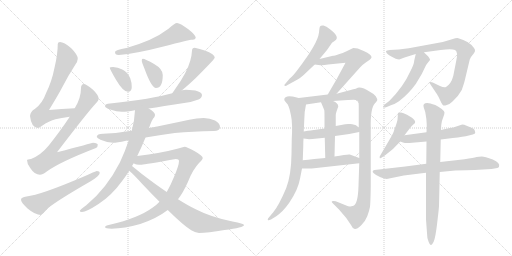
t = 0.00 s
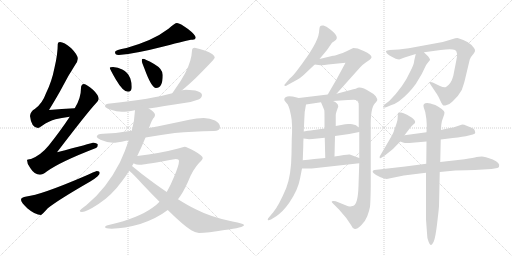
t = 3.87 s
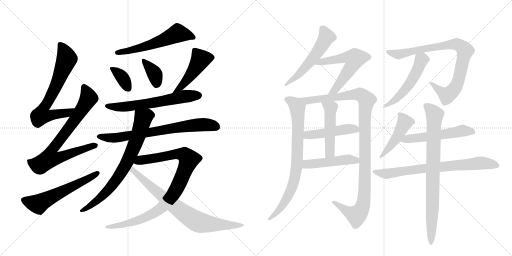
t = 7.74 s
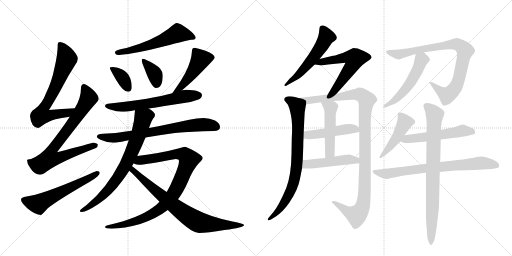
t = 11.61 s
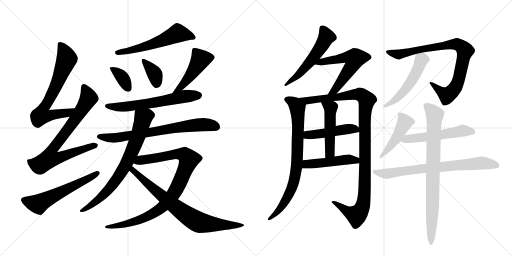
t = 15.48 s
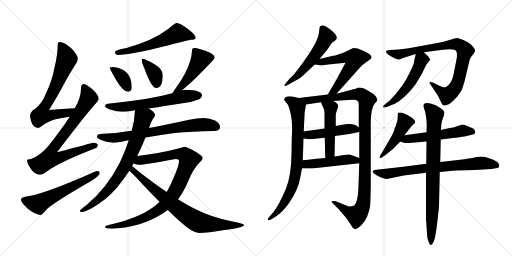
t = 19.35 s

The animated SVG that drew these frames (rendered in a browser with its animation timeline set to each time). Animation: 25 CSS @keyframes rules; one cycle of 19.35 s.

<svg version="1.1" viewBox="0 0 2048 1024" xmlns="http://www.w3.org/2000/svg">
  <g stroke="lightgray" stroke-dasharray="1,1" stroke-width="1" transform="scale(4, 4)">
    <line x1="0" y1="0" x2="256" y2="256"></line>
    <line x1="256" y1="0" x2="0" y2="256"></line>
    <line x1="128" y1="0" x2="128" y2="256"></line>
    <line x1="0" y1="128" x2="256" y2="128"></line>
    <line x1="256" y1="0" x2="512" y2="256"></line>
    <line x1="512" y1="0" x2="256" y2="256"></line>
    <line x1="384" y1="0" x2="384" y2="256"></line>
    <line x1="256" y1="128" x2="512" y2="128"></line>
  </g>
<g transform="scale(1, -1) translate(0, -850)">
   <style type="text/css">
    @keyframes keyframes0 {
      from {
       stroke: black;
       stroke-dashoffset: 697;
       stroke-width: 128;
       }
       69% {
       animation-timing-function: step-end;
       stroke: black;
       stroke-dashoffset: 0;
       stroke-width: 128;
       }
       to {
       stroke: black;
       stroke-width: 1024;
       }
       }
       #make-me-a-hanzi-animation-0 {
         animation: keyframes0 0.817220s both;
         animation-delay: 0.000000s;
         animation-timing-function: linear;
       }
    @keyframes keyframes1 {
      from {
       stroke: black;
       stroke-dashoffset: 779;
       stroke-width: 128;
       }
       72% {
       animation-timing-function: step-end;
       stroke: black;
       stroke-dashoffset: 0;
       stroke-width: 128;
       }
       to {
       stroke: black;
       stroke-width: 1024;
       }
       }
       #make-me-a-hanzi-animation-1 {
         animation: keyframes1 0.883952s both;
         animation-delay: 0.817220s;
         animation-timing-function: linear;
       }
    @keyframes keyframes2 {
      from {
       stroke: black;
       stroke-dashoffset: 585;
       stroke-width: 128;
       }
       66% {
       animation-timing-function: step-end;
       stroke: black;
       stroke-dashoffset: 0;
       stroke-width: 128;
       }
       to {
       stroke: black;
       stroke-width: 1024;
       }
       }
       #make-me-a-hanzi-animation-2 {
         animation: keyframes2 0.726074s both;
         animation-delay: 1.701172s;
         animation-timing-function: linear;
       }
    @keyframes keyframes3 {
      from {
       stroke: black;
       stroke-dashoffset: 577;
       stroke-width: 128;
       }
       65% {
       animation-timing-function: step-end;
       stroke: black;
       stroke-dashoffset: 0;
       stroke-width: 128;
       }
       to {
       stroke: black;
       stroke-width: 1024;
       }
       }
       #make-me-a-hanzi-animation-3 {
         animation: keyframes3 0.719564s both;
         animation-delay: 2.427246s;
         animation-timing-function: linear;
       }
    @keyframes keyframes4 {
      from {
       stroke: black;
       stroke-dashoffset: 362;
       stroke-width: 128;
       }
       54% {
       animation-timing-function: step-end;
       stroke: black;
       stroke-dashoffset: 0;
       stroke-width: 128;
       }
       to {
       stroke: black;
       stroke-width: 1024;
       }
       }
       #make-me-a-hanzi-animation-4 {
         animation: keyframes4 0.544596s both;
         animation-delay: 3.146810s;
         animation-timing-function: linear;
       }
    @keyframes keyframes5 {
      from {
       stroke: black;
       stroke-dashoffset: 368;
       stroke-width: 128;
       }
       55% {
       animation-timing-function: step-end;
       stroke: black;
       stroke-dashoffset: 0;
       stroke-width: 128;
       }
       to {
       stroke: black;
       stroke-width: 1024;
       }
       }
       #make-me-a-hanzi-animation-5 {
         animation: keyframes5 0.549479s both;
         animation-delay: 3.691406s;
         animation-timing-function: linear;
       }
    @keyframes keyframes6 {
      from {
       stroke: black;
       stroke-dashoffset: 477;
       stroke-width: 128;
       }
       61% {
       animation-timing-function: step-end;
       stroke: black;
       stroke-dashoffset: 0;
       stroke-width: 128;
       }
       to {
       stroke: black;
       stroke-width: 1024;
       }
       }
       #make-me-a-hanzi-animation-6 {
         animation: keyframes6 0.638184s both;
         animation-delay: 4.240885s;
         animation-timing-function: linear;
       }
    @keyframes keyframes7 {
      from {
       stroke: black;
       stroke-dashoffset: 628;
       stroke-width: 128;
       }
       67% {
       animation-timing-function: step-end;
       stroke: black;
       stroke-dashoffset: 0;
       stroke-width: 128;
       }
       to {
       stroke: black;
       stroke-width: 1024;
       }
       }
       #make-me-a-hanzi-animation-7 {
         animation: keyframes7 0.761068s both;
         animation-delay: 4.879069s;
         animation-timing-function: linear;
       }
    @keyframes keyframes8 {
      from {
       stroke: black;
       stroke-dashoffset: 729;
       stroke-width: 128;
       }
       70% {
       animation-timing-function: step-end;
       stroke: black;
       stroke-dashoffset: 0;
       stroke-width: 128;
       }
       to {
       stroke: black;
       stroke-width: 1024;
       }
       }
       #make-me-a-hanzi-animation-8 {
         animation: keyframes8 0.843262s both;
         animation-delay: 5.640137s;
         animation-timing-function: linear;
       }
    @keyframes keyframes9 {
      from {
       stroke: black;
       stroke-dashoffset: 754;
       stroke-width: 128;
       }
       71% {
       animation-timing-function: step-end;
       stroke: black;
       stroke-dashoffset: 0;
       stroke-width: 128;
       }
       to {
       stroke: black;
       stroke-width: 1024;
       }
       }
       #make-me-a-hanzi-animation-9 {
         animation: keyframes9 0.863607s both;
         animation-delay: 6.483398s;
         animation-timing-function: linear;
       }
    @keyframes keyframes10 {
      from {
       stroke: black;
       stroke-dashoffset: 944;
       stroke-width: 128;
       }
       75% {
       animation-timing-function: step-end;
       stroke: black;
       stroke-dashoffset: 0;
       stroke-width: 128;
       }
       to {
       stroke: black;
       stroke-width: 1024;
       }
       }
       #make-me-a-hanzi-animation-10 {
         animation: keyframes10 1.018229s both;
         animation-delay: 7.347005s;
         animation-timing-function: linear;
       }
    @keyframes keyframes11 {
      from {
       stroke: black;
       stroke-dashoffset: 781;
       stroke-width: 128;
       }
       72% {
       animation-timing-function: step-end;
       stroke: black;
       stroke-dashoffset: 0;
       stroke-width: 128;
       }
       to {
       stroke: black;
       stroke-width: 1024;
       }
       }
       #make-me-a-hanzi-animation-11 {
         animation: keyframes11 0.885579s both;
         animation-delay: 8.365234s;
         animation-timing-function: linear;
       }
    @keyframes keyframes12 {
      from {
       stroke: black;
       stroke-dashoffset: 549;
       stroke-width: 128;
       }
       64% {
       animation-timing-function: step-end;
       stroke: black;
       stroke-dashoffset: 0;
       stroke-width: 128;
       }
       to {
       stroke: black;
       stroke-width: 1024;
       }
       }
       #make-me-a-hanzi-animation-12 {
         animation: keyframes12 0.696777s both;
         animation-delay: 9.250814s;
         animation-timing-function: linear;
       }
    @keyframes keyframes13 {
      from {
       stroke: black;
       stroke-dashoffset: 588;
       stroke-width: 128;
       }
       66% {
       animation-timing-function: step-end;
       stroke: black;
       stroke-dashoffset: 0;
       stroke-width: 128;
       }
       to {
       stroke: black;
       stroke-width: 1024;
       }
       }
       #make-me-a-hanzi-animation-13 {
         animation: keyframes13 0.728516s both;
         animation-delay: 9.947591s;
         animation-timing-function: linear;
       }
    @keyframes keyframes14 {
      from {
       stroke: black;
       stroke-dashoffset: 790;
       stroke-width: 128;
       }
       72% {
       animation-timing-function: step-end;
       stroke: black;
       stroke-dashoffset: 0;
       stroke-width: 128;
       }
       to {
       stroke: black;
       stroke-width: 1024;
       }
       }
       #make-me-a-hanzi-animation-14 {
         animation: keyframes14 0.892904s both;
         animation-delay: 10.676107s;
         animation-timing-function: linear;
       }
    @keyframes keyframes15 {
      from {
       stroke: black;
       stroke-dashoffset: 1106;
       stroke-width: 128;
       }
       78% {
       animation-timing-function: step-end;
       stroke: black;
       stroke-dashoffset: 0;
       stroke-width: 128;
       }
       to {
       stroke: black;
       stroke-width: 1024;
       }
       }
       #make-me-a-hanzi-animation-15 {
         animation: keyframes15 1.150065s both;
         animation-delay: 11.569010s;
         animation-timing-function: linear;
       }
    @keyframes keyframes16 {
      from {
       stroke: black;
       stroke-dashoffset: 474;
       stroke-width: 128;
       }
       61% {
       animation-timing-function: step-end;
       stroke: black;
       stroke-dashoffset: 0;
       stroke-width: 128;
       }
       to {
       stroke: black;
       stroke-width: 1024;
       }
       }
       #make-me-a-hanzi-animation-16 {
         animation: keyframes16 0.635742s both;
         animation-delay: 12.719076s;
         animation-timing-function: linear;
       }
    @keyframes keyframes17 {
      from {
       stroke: black;
       stroke-dashoffset: 492;
       stroke-width: 128;
       }
       62% {
       animation-timing-function: step-end;
       stroke: black;
       stroke-dashoffset: 0;
       stroke-width: 128;
       }
       to {
       stroke: black;
       stroke-width: 1024;
       }
       }
       #make-me-a-hanzi-animation-17 {
         animation: keyframes17 0.650391s both;
         animation-delay: 13.354818s;
         animation-timing-function: linear;
       }
    @keyframes keyframes18 {
      from {
       stroke: black;
       stroke-dashoffset: 478;
       stroke-width: 128;
       }
       61% {
       animation-timing-function: step-end;
       stroke: black;
       stroke-dashoffset: 0;
       stroke-width: 128;
       }
       to {
       stroke: black;
       stroke-width: 1024;
       }
       }
       #make-me-a-hanzi-animation-18 {
         animation: keyframes18 0.638997s both;
         animation-delay: 14.005208s;
         animation-timing-function: linear;
       }
    @keyframes keyframes19 {
      from {
       stroke: black;
       stroke-dashoffset: 857;
       stroke-width: 128;
       }
       74% {
       animation-timing-function: step-end;
       stroke: black;
       stroke-dashoffset: 0;
       stroke-width: 128;
       }
       to {
       stroke: black;
       stroke-width: 1024;
       }
       }
       #make-me-a-hanzi-animation-19 {
         animation: keyframes19 0.947428s both;
         animation-delay: 14.644206s;
         animation-timing-function: linear;
       }
    @keyframes keyframes20 {
      from {
       stroke: black;
       stroke-dashoffset: 519;
       stroke-width: 128;
       }
       63% {
       animation-timing-function: step-end;
       stroke: black;
       stroke-dashoffset: 0;
       stroke-width: 128;
       }
       to {
       stroke: black;
       stroke-width: 1024;
       }
       }
       #make-me-a-hanzi-animation-20 {
         animation: keyframes20 0.672363s both;
         animation-delay: 15.591634s;
         animation-timing-function: linear;
       }
    @keyframes keyframes21 {
      from {
       stroke: black;
       stroke-dashoffset: 461;
       stroke-width: 128;
       }
       60% {
       animation-timing-function: step-end;
       stroke: black;
       stroke-dashoffset: 0;
       stroke-width: 128;
       }
       to {
       stroke: black;
       stroke-width: 1024;
       }
       }
       #make-me-a-hanzi-animation-21 {
         animation: keyframes21 0.625163s both;
         animation-delay: 16.263997s;
         animation-timing-function: linear;
       }
    @keyframes keyframes22 {
      from {
       stroke: black;
       stroke-dashoffset: 543;
       stroke-width: 128;
       }
       64% {
       animation-timing-function: step-end;
       stroke: black;
       stroke-dashoffset: 0;
       stroke-width: 128;
       }
       to {
       stroke: black;
       stroke-width: 1024;
       }
       }
       #make-me-a-hanzi-animation-22 {
         animation: keyframes22 0.691895s both;
         animation-delay: 16.889160s;
         animation-timing-function: linear;
       }
    @keyframes keyframes23 {
      from {
       stroke: black;
       stroke-dashoffset: 739;
       stroke-width: 128;
       }
       71% {
       animation-timing-function: step-end;
       stroke: black;
       stroke-dashoffset: 0;
       stroke-width: 128;
       }
       to {
       stroke: black;
       stroke-width: 1024;
       }
       }
       #make-me-a-hanzi-animation-23 {
         animation: keyframes23 0.851400s both;
         animation-delay: 17.581055s;
         animation-timing-function: linear;
       }
    @keyframes keyframes24 {
      from {
       stroke: black;
       stroke-dashoffset: 820;
       stroke-width: 128;
       }
       73% {
       animation-timing-function: step-end;
       stroke: black;
       stroke-dashoffset: 0;
       stroke-width: 128;
       }
       to {
       stroke: black;
       stroke-width: 1024;
       }
       }
       #make-me-a-hanzi-animation-24 {
         animation: keyframes24 0.917318s both;
         animation-delay: 18.432454s;
         animation-timing-function: linear;
       }
</style>
<path d="M 299 417 Q 246 414 196 410 Q 231 467 249 501 Q 270 543 301 591 Q 311 605 311 615 Q 311 631 285 657 Q 256 682 240 682 Q 231 682 231 674 Q 231 633 218 579 Q 207 523 184 477 Q 169 435 139 414 Q 122 405 120 386 Q 125 340 152 338 Q 156 338 167 346 Q 197 367 222 373 Q 244 379 279 383 C 309 387 329 419 299 417 Z" fill="lightgray"></path> 
<path d="M 336 514 Q 324 513 324 498 Q 324 457 299 417 L 279 383 Q 244 330 195 268 Q 163 229 124 214 Q 109 213 108 210 Q 108 194 121 178 Q 138 151 160 151 Q 170 151 187 164 Q 241 203 384 258 Q 391 261 391 271 Q 391 278 372 279 Q 365 277 228 241 Q 351 402 383 436 Q 393 445 395 454 Q 394 470 373 490 Q 347 513 336 514 Z" fill="lightgray"></path> 
<path d="M 387 166 Q 383 166 331 142 Q 162 70 106 64 Q 84 61 84 51 Q 84 41 109 17 Q 141 -10 164 -10 Q 167 -10 191 17 Q 234 51 361 124 Q 399 147 399 158 Q 399 166 387 166 Z" fill="lightgray"></path> 
<path d="M 708 758 Q 699 758 674 735 Q 640 709 597 690 Q 553 671 506 658 Q 460 650 460 642 Q 460 640 462 634 Q 466 630 475 630 Q 546 636 654 664 Q 757 691 764 691 Q 771 691 779 693 Q 783 698 783 699 Q 783 710 752 734 Q 720 758 708 758 Z" fill="lightgray"></path> 
<path d="M 452 582 Q 439 582 439 579 Q 439 574 464 531 Q 492 483 512 483 Q 527 483 527 502 Q 527 520 521 537 Q 511 562 489 572 Q 472 581 452 582 Z" fill="lightgray"></path> 
<path d="M 571 615 Q 567 615 567 607 Q 567 602 578 575 Q 606 498 624 498 Q 651 498 651 550 Q 651 574 618 593 Q 580 615 571 615 Z" fill="lightgray"></path> 
<path d="M 779 659 Q 768 659 768 647 Q 766 606 741 558 Q 725 527 698 490 Q 693 483 689 477 C 672 452 705 470 728 489 Q 748 505 783 538 Q 859 614 859 619 Q 859 634 822 647 Q 797 656 779 659 Z" fill="lightgray"></path> 
<path d="M 689 477 Q 614 455 431 435 Q 420 434 420 426 Q 420 419 441 412 Q 467 403 487 403 Q 507 403 539 409 L 540 409 L 595 416 Q 647 424 743 439 Q 767 442 794 452 Q 807 458 808 470 Q 805 490 743 491 Q 738 491 728 489 L 689 477 Z" fill="lightgray"></path> 
<path d="M 527 327 L 511 325 Q 464 317 412 315 Q 388 315 387 302 Q 389 297 402 291 Q 427 280 452 279 Q 467 279 504 287 Q 509 288 515 289 L 582 300 Q 634 309 699 318 Q 770 325 855 326 Q 880 326 880 342 Q 880 357 860 368 Q 840 378 815 378 Q 787 378 757 371 Q 669 352 596 338 L 527 327 Z" fill="lightgray"></path> 
<path d="M 540 409 Q 538 367 527 327 L 515 289 Q 502 249 480 201 Q 426 95 345 29 Q 319 10 319 7 Q 319 2 328 2 Q 345 2 394 34 Q 446 67 490 128 Q 503 145 517 167 L 528 186 Q 531 191 535 197 L 549 226 Q 565 258 582 300 L 596 338 Q 609 375 617 381 Q 620 387 620 391 Q 620 401 595 416 C 570 433 542 439 540 409 Z" fill="lightgray"></path> 
<path d="M 638 43 Q 626 30 611 20 Q 554 -22 439 -49 Q 420 -53 420 -58 Q 420 -64 447 -65 Q 497 -64 561 -46 Q 627 -24 671 10 L 712 53 Q 733 80 752 123 Q 771 172 797 199 Q 811 212 811 218 Q 811 227 779 245 Q 746 263 739 263 Q 728 261 713 256 Q 642 237 549 226 C 519 222 506 205 535 197 Q 542 191 567 191 Q 579 192 703 214 Q 716 214 716 206 Q 716 188 695 140 Q 682 108 667 82 L 638 43 Z" fill="lightgray"></path> 
<path d="M 517 167 Q 535 152 570 113 Q 607 74 638 43 L 671 10 Q 735 -53 765 -71 Q 784 -82 796 -82 Q 831 -82 898 -70 Q 976 -60 976 -50 Q 976 -45 930 -36 Q 845 -19 785 12 Q 753 27 712 53 L 667 82 Q 621 113 565 156 Q 542 175 528 186 C 505 205 495 187 517 167 Z" fill="lightgray"></path> 
<path d="M 1278 614 L 1308 650 L 1328 679 L 1338 686 Q 1363 700 1320 733 Q 1305 746 1294 748 Q 1283 749 1280 744 Q 1278 742 1276 720 Q 1273 697 1254 664 Q 1235 631 1221 613 Q 1211 598 1192 573 Q 1173 547 1159 536 L 1137 510 Q 1137 509 1139 507 Q 1141 504 1152 511 L 1192 533 Q 1204 539 1225 560 L 1259 592 L 1278 614 Z" fill="lightgray"></path> 
<path d="M 1346 475 L 1440 580 Q 1451 592 1463 600 L 1479 611 Q 1485 617 1486 620 Q 1488 631 1455 646 Q 1438 654 1431 656 L 1413 658 L 1384 644 Q 1372 638 1355 633 Q 1337 627 1332 627 L 1278 614 C 1249 607 1229 596 1259 592 L 1281 589 Q 1281 588 1332 594 L 1382 599 L 1347 534 L 1311 472 C 1296 446 1326 453 1346 475 Z" fill="lightgray"></path> 
<path d="M 1137 454 Q 1137 447 1141 444 L 1151 432 Q 1157 422 1164 388 Q 1171 354 1167 294 L 1166 234 Q 1165 151 1145 98 Q 1115 27 1093 1 L 1077 -18 Q 1070 -25 1071 -29 Q 1072 -34 1084 -28 L 1105 -15 Q 1120 -4 1131 7 Q 1142 18 1157 39 Q 1192 90 1200 135 L 1208 176 L 1211 209 L 1213 263 Q 1213 282 1214 296 L 1215 324 L 1217 368 Q 1217 403 1224 432 C 1228 450 1224 451 1195 458 L 1175 463 Q 1173 464 1157 465 Q 1141 465 1137 454 Z" fill="lightgray"></path> 
<path d="M 1437 197 L 1434 107 Q 1432 35 1414 27 Q 1404 24 1401 24 Q 1397 23 1380 30 L 1343 45 Q 1332 48 1328 45 Q 1324 42 1334 34 L 1356 12 L 1385 -22 L 1404 -50 Q 1410 -64 1419 -66 Q 1427 -68 1444 -52 Q 1461 -36 1469 -15 Q 1477 6 1480 23 Q 1482 40 1483 105 L 1483 336 Q 1481 418 1500 437 Q 1505 441 1509 449 Q 1510 454 1503 465 Q 1496 475 1481 482 Q 1448 503 1431 499 Q 1431 497 1399 489 L 1346 475 L 1311 472 L 1195 458 C 1165 454 1194 428 1224 432 L 1284 441 L 1332 446 L 1392 450 Q 1420 452 1424 450 Q 1428 448 1432 445 Q 1435 442 1435 427 L 1435 340 L 1437 322 L 1437 218 L 1437 197 Z" fill="lightgray"></path> 
<path d="M 1214 296 L 1230 294 Q 1232 293 1250 294 L 1299 299 L 1340 306 L 1397 314 L 1437 322 C 1453 325 1453 325 1435 340 L 1425 348 Q 1420 352 1401 354 Q 1382 355 1370 351 L 1343 346 L 1298 336 L 1256 330 Q 1255 331 1215 324 C 1185 319 1184 300 1214 296 Z" fill="lightgray"></path> 
<path d="M 1299 299 L 1301 218 C 1302 188 1337 194 1338 224 L 1340 306 L 1343 346 L 1343 390 Q 1343 396 1346 404 L 1353 424 Q 1353 438 1332 446 C 1305 458 1272 469 1284 441 L 1297 410 Q 1298 404 1298 381 L 1298 336 L 1299 299 Z" fill="lightgray"></path> 
<path d="M 1208 176 L 1247 176 L 1437 197 C 1467 200 1465 208 1437 218 L 1399 232 Q 1393 234 1338 224 L 1301 218 L 1257 214 Q 1232 211 1211 209 C 1181 206 1178 176 1208 176 Z" fill="lightgray"></path> 
<path d="M 1859 528 L 1879 612 Q 1885 625 1887 626 L 1895 636 Q 1901 643 1900 650 Q 1899 656 1886 670 Q 1872 683 1853 690 Q 1837 697 1830 698 Q 1823 698 1808 693 Q 1793 688 1771 682 L 1635 657 L 1595 652 L 1559 650 Q 1546 648 1544 646 Q 1543 644 1547 637 Q 1555 629 1569 622 L 1583 615 Q 1591 612 1597 612 L 1618 620 L 1663 634 L 1696 641 L 1763 650 Q 1807 657 1820 650 Q 1833 643 1825 607 L 1813 546 Q 1805 515 1784 502 Q 1776 499 1760 506 L 1731 520 Q 1722 524 1719 521 Q 1717 518 1722 512 L 1748 473 Q 1755 462 1761 448 Q 1767 434 1771 430 Q 1775 426 1787 430 Q 1799 433 1810 444 Q 1835 467 1847 490 Q 1856 516 1859 528 Z" fill="lightgray"></path> 
<path d="M 1663 634 L 1657 608 Q 1656 592 1642 566 Q 1614 503 1557 446 L 1541 434 Q 1531 425 1532 422 Q 1532 418 1547 422 L 1566 430 Q 1580 434 1596 445 Q 1634 474 1663 514 L 1687 554 L 1703 587 Q 1703 589 1720 610 Q 1721 613 1713 624 Q 1699 637 1696 641 C 1676 663 1670 663 1663 634 Z" fill="lightgray"></path> 
<path d="M 1618 309 L 1634 330 Q 1644 345 1651 350 L 1660 358 Q 1662 365 1658 369 Q 1654 375 1648 379 L 1628 391 Q 1613 399 1604 400 Q 1595 400 1593 399 Q 1591 398 1591 384 Q 1591 370 1587 359 L 1582 344 Q 1577 333 1575 324 Q 1572 315 1555 286 L 1521 228 Q 1517 224 1519 218 Q 1520 215 1530 222 L 1542 230 Q 1574 253 1601 284 L 1618 309 Z" fill="lightgray"></path> 
<path d="M 1706 321 L 1618 309 C 1588 305 1573 294 1601 284 L 1612 280 Q 1621 277 1637 278 L 1706 284 L 1763 292 L 1811 298 Q 1854 303 1875 308 L 1891 312 Q 1901 314 1901 319 L 1899 328 Q 1899 334 1886 339 L 1864 348 Q 1858 352 1849 352 L 1828 345 Q 1811 338 1801 338 Q 1790 337 1764 330 L 1706 321 Z" fill="lightgray"></path> 
<path d="M 1705 195 L 1621 184 L 1498 170 Q 1485 166 1495 157 Q 1504 148 1522 141 Q 1539 134 1547 134 L 1615 148 L 1704 159 L 1759 162 L 1821 168 Q 1871 170 1899 170 L 1966 174 L 1984 177 Q 1995 179 1996 183 Q 2002 199 1971 212 Q 1939 224 1927 224 Q 1915 224 1906 222 Q 1896 219 1858 213 L 1761 202 L 1705 195 Z" fill="lightgray"></path> 
<path d="M 1764 330 L 1765 350 Q 1767 368 1773 381 Q 1778 394 1778 400 Q 1777 411 1741 430 Q 1719 438 1709 438 Q 1689 438 1695 420 L 1701 402 Q 1707 371 1707 350 L 1706 321 L 1706 284 L 1705 195 L 1704 159 L 1704 -28 L 1708 -82 Q 1708 -102 1714 -116 Q 1719 -130 1723 -130 Q 1727 -132 1735 -116 Q 1742 -100 1749 -40 Q 1756 20 1756 26 L 1759 162 L 1761 202 L 1763 292 L 1764 330 Z" fill="lightgray"></path> 
      <clipPath id="make-me-a-hanzi-clip-0">
      <path d="M 299 417 Q 246 414 196 410 Q 231 467 249 501 Q 270 543 301 591 Q 311 605 311 615 Q 311 631 285 657 Q 256 682 240 682 Q 231 682 231 674 Q 231 633 218 579 Q 207 523 184 477 Q 169 435 139 414 Q 122 405 120 386 Q 125 340 152 338 Q 156 338 167 346 Q 197 367 222 373 Q 244 379 279 383 C 309 387 329 419 299 417 Z" fill="lightgray"></path>
      </clipPath>
      <path clip-path="url(#make-me-a-hanzi-clip-0)" d="M 242 670 L 267 615 L 225 508 L 172 413 L 166 389 L 194 387 L 268 398 L 292 414 " fill="none" id="make-me-a-hanzi-animation-0" stroke-dasharray="569 1138" stroke-linecap="round"></path>

      <clipPath id="make-me-a-hanzi-clip-1">
      <path d="M 336 514 Q 324 513 324 498 Q 324 457 299 417 L 279 383 Q 244 330 195 268 Q 163 229 124 214 Q 109 213 108 210 Q 108 194 121 178 Q 138 151 160 151 Q 170 151 187 164 Q 241 203 384 258 Q 391 261 391 271 Q 391 278 372 279 Q 365 277 228 241 Q 351 402 383 436 Q 393 445 395 454 Q 394 470 373 490 Q 347 513 336 514 Z" fill="lightgray"></path>
      </clipPath>
      <path clip-path="url(#make-me-a-hanzi-clip-1)" d="M 337 501 L 353 455 L 285 350 L 206 248 L 202 216 L 233 218 L 382 268 " fill="none" id="make-me-a-hanzi-animation-1" stroke-dasharray="651 1302" stroke-linecap="round"></path>

      <clipPath id="make-me-a-hanzi-clip-2">
      <path d="M 387 166 Q 383 166 331 142 Q 162 70 106 64 Q 84 61 84 51 Q 84 41 109 17 Q 141 -10 164 -10 Q 167 -10 191 17 Q 234 51 361 124 Q 399 147 399 158 Q 399 166 387 166 Z" fill="lightgray"></path>
      </clipPath>
      <path clip-path="url(#make-me-a-hanzi-clip-2)" d="M 94 50 L 153 33 L 390 158 " fill="none" id="make-me-a-hanzi-animation-2" stroke-dasharray="457 914" stroke-linecap="round"></path>

      <clipPath id="make-me-a-hanzi-clip-3">
      <path d="M 708 758 Q 699 758 674 735 Q 640 709 597 690 Q 553 671 506 658 Q 460 650 460 642 Q 460 640 462 634 Q 466 630 475 630 Q 546 636 654 664 Q 757 691 764 691 Q 771 691 779 693 Q 783 698 783 699 Q 783 710 752 734 Q 720 758 708 758 Z" fill="lightgray"></path>
      </clipPath>
      <path clip-path="url(#make-me-a-hanzi-clip-3)" d="M 774 701 L 711 717 L 590 666 L 468 640 " fill="none" id="make-me-a-hanzi-animation-3" stroke-dasharray="449 898" stroke-linecap="round"></path>

      <clipPath id="make-me-a-hanzi-clip-4">
      <path d="M 452 582 Q 439 582 439 579 Q 439 574 464 531 Q 492 483 512 483 Q 527 483 527 502 Q 527 520 521 537 Q 511 562 489 572 Q 472 581 452 582 Z" fill="lightgray"></path>
      </clipPath>
      <path clip-path="url(#make-me-a-hanzi-clip-4)" d="M 446 579 L 489 541 L 512 498 " fill="none" id="make-me-a-hanzi-animation-4" stroke-dasharray="234 468" stroke-linecap="round"></path>

      <clipPath id="make-me-a-hanzi-clip-5">
      <path d="M 571 615 Q 567 615 567 607 Q 567 602 578 575 Q 606 498 624 498 Q 651 498 651 550 Q 651 574 618 593 Q 580 615 571 615 Z" fill="lightgray"></path>
      </clipPath>
      <path clip-path="url(#make-me-a-hanzi-clip-5)" d="M 573 609 L 617 557 L 626 514 " fill="none" id="make-me-a-hanzi-animation-5" stroke-dasharray="240 480" stroke-linecap="round"></path>

      <clipPath id="make-me-a-hanzi-clip-6">
      <path d="M 779 659 Q 768 659 768 647 Q 766 606 741 558 Q 725 527 698 490 Q 693 483 689 477 C 672 452 705 470 728 489 Q 748 505 783 538 Q 859 614 859 619 Q 859 634 822 647 Q 797 656 779 659 Z" fill="lightgray"></path>
      </clipPath>
      <path clip-path="url(#make-me-a-hanzi-clip-6)" d="M 851 621 L 803 613 L 762 547 L 718 497 L 694 483 " fill="none" id="make-me-a-hanzi-animation-6" stroke-dasharray="349 698" stroke-linecap="round"></path>

      <clipPath id="make-me-a-hanzi-clip-7">
      <path d="M 689 477 Q 614 455 431 435 Q 420 434 420 426 Q 420 419 441 412 Q 467 403 487 403 Q 507 403 539 409 L 540 409 L 595 416 Q 647 424 743 439 Q 767 442 794 452 Q 807 458 808 470 Q 805 490 743 491 Q 738 491 728 489 L 689 477 Z" fill="lightgray"></path>
      </clipPath>
      <path clip-path="url(#make-me-a-hanzi-clip-7)" d="M 428 427 L 453 422 L 514 424 L 739 465 L 796 469 " fill="none" id="make-me-a-hanzi-animation-7" stroke-dasharray="500 1000" stroke-linecap="round"></path>

      <clipPath id="make-me-a-hanzi-clip-8">
      <path d="M 527 327 L 511 325 Q 464 317 412 315 Q 388 315 387 302 Q 389 297 402 291 Q 427 280 452 279 Q 467 279 504 287 Q 509 288 515 289 L 582 300 Q 634 309 699 318 Q 770 325 855 326 Q 880 326 880 342 Q 880 357 860 368 Q 840 378 815 378 Q 787 378 757 371 Q 669 352 596 338 L 527 327 Z" fill="lightgray"></path>
      </clipPath>
      <path clip-path="url(#make-me-a-hanzi-clip-8)" d="M 395 304 L 464 299 L 769 349 L 821 352 L 863 343 " fill="none" id="make-me-a-hanzi-animation-8" stroke-dasharray="601 1202" stroke-linecap="round"></path>

      <clipPath id="make-me-a-hanzi-clip-9">
      <path d="M 540 409 Q 538 367 527 327 L 515 289 Q 502 249 480 201 Q 426 95 345 29 Q 319 10 319 7 Q 319 2 328 2 Q 345 2 394 34 Q 446 67 490 128 Q 503 145 517 167 L 528 186 Q 531 191 535 197 L 549 226 Q 565 258 582 300 L 596 338 Q 609 375 617 381 Q 620 387 620 391 Q 620 401 595 416 C 570 433 542 439 540 409 Z" fill="lightgray"></path>
      </clipPath>
      <path clip-path="url(#make-me-a-hanzi-clip-9)" d="M 606 390 L 589 389 L 573 377 L 552 304 L 519 223 L 468 134 L 402 58 L 363 27 L 324 6 " fill="none" id="make-me-a-hanzi-animation-9" stroke-dasharray="626 1252" stroke-linecap="round"></path>

      <clipPath id="make-me-a-hanzi-clip-10">
      <path d="M 638 43 Q 626 30 611 20 Q 554 -22 439 -49 Q 420 -53 420 -58 Q 420 -64 447 -65 Q 497 -64 561 -46 Q 627 -24 671 10 L 712 53 Q 733 80 752 123 Q 771 172 797 199 Q 811 212 811 218 Q 811 227 779 245 Q 746 263 739 263 Q 728 261 713 256 Q 642 237 549 226 C 519 222 506 205 535 197 Q 542 191 567 191 Q 579 192 703 214 Q 716 214 716 206 Q 716 188 695 140 Q 682 108 667 82 L 638 43 Z" fill="lightgray"></path>
      </clipPath>
      <path clip-path="url(#make-me-a-hanzi-clip-10)" d="M 541 200 L 576 212 L 712 234 L 740 229 L 756 212 L 723 128 L 694 74 L 639 14 L 564 -28 L 492 -49 L 425 -58 " fill="none" id="make-me-a-hanzi-animation-10" stroke-dasharray="816 1632" stroke-linecap="round"></path>

      <clipPath id="make-me-a-hanzi-clip-11">
      <path d="M 517 167 Q 535 152 570 113 Q 607 74 638 43 L 671 10 Q 735 -53 765 -71 Q 784 -82 796 -82 Q 831 -82 898 -70 Q 976 -60 976 -50 Q 976 -45 930 -36 Q 845 -19 785 12 Q 753 27 712 53 L 667 82 Q 621 113 565 156 Q 542 175 528 186 C 505 205 495 187 517 167 Z" fill="lightgray"></path>
      </clipPath>
      <path clip-path="url(#make-me-a-hanzi-clip-11)" d="M 530 178 L 531 169 L 559 142 L 640 72 L 776 -30 L 796 -40 L 835 -46 L 973 -50 " fill="none" id="make-me-a-hanzi-animation-11" stroke-dasharray="653 1306" stroke-linecap="round"></path>

      <clipPath id="make-me-a-hanzi-clip-12">
      <path d="M 1278 614 L 1308 650 L 1328 679 L 1338 686 Q 1363 700 1320 733 Q 1305 746 1294 748 Q 1283 749 1280 744 Q 1278 742 1276 720 Q 1273 697 1254 664 Q 1235 631 1221 613 Q 1211 598 1192 573 Q 1173 547 1159 536 L 1137 510 Q 1137 509 1139 507 Q 1141 504 1152 511 L 1192 533 Q 1204 539 1225 560 L 1259 592 L 1278 614 Z" fill="lightgray"></path>
      </clipPath>
      <path clip-path="url(#make-me-a-hanzi-clip-12)" d="M 1289 738 L 1306 703 L 1289 670 L 1208 565 L 1143 512 " fill="none" id="make-me-a-hanzi-animation-12" stroke-dasharray="421 842" stroke-linecap="round"></path>

      <clipPath id="make-me-a-hanzi-clip-13">
      <path d="M 1346 475 L 1440 580 Q 1451 592 1463 600 L 1479 611 Q 1485 617 1486 620 Q 1488 631 1455 646 Q 1438 654 1431 656 L 1413 658 L 1384 644 Q 1372 638 1355 633 Q 1337 627 1332 627 L 1278 614 C 1249 607 1229 596 1259 592 L 1281 589 Q 1281 588 1332 594 L 1382 599 L 1347 534 L 1311 472 C 1296 446 1326 453 1346 475 Z" fill="lightgray"></path>
      </clipPath>
      <path clip-path="url(#make-me-a-hanzi-clip-13)" d="M 1265 596 L 1386 621 L 1419 613 L 1413 594 L 1350 503 L 1339 489 L 1316 477 " fill="none" id="make-me-a-hanzi-animation-13" stroke-dasharray="460 920" stroke-linecap="round"></path>

      <clipPath id="make-me-a-hanzi-clip-14">
      <path d="M 1137 454 Q 1137 447 1141 444 L 1151 432 Q 1157 422 1164 388 Q 1171 354 1167 294 L 1166 234 Q 1165 151 1145 98 Q 1115 27 1093 1 L 1077 -18 Q 1070 -25 1071 -29 Q 1072 -34 1084 -28 L 1105 -15 Q 1120 -4 1131 7 Q 1142 18 1157 39 Q 1192 90 1200 135 L 1208 176 L 1211 209 L 1213 263 Q 1213 282 1214 296 L 1215 324 L 1217 368 Q 1217 403 1224 432 C 1228 450 1224 451 1195 458 L 1175 463 Q 1173 464 1157 465 Q 1141 465 1137 454 Z" fill="lightgray"></path>
      </clipPath>
      <path clip-path="url(#make-me-a-hanzi-clip-14)" d="M 1147 452 L 1169 443 L 1190 419 L 1189 217 L 1181 146 L 1167 97 L 1139 42 L 1104 -3 L 1077 -25 " fill="none" id="make-me-a-hanzi-animation-14" stroke-dasharray="662 1324" stroke-linecap="round"></path>

      <clipPath id="make-me-a-hanzi-clip-15">
      <path d="M 1437 197 L 1434 107 Q 1432 35 1414 27 Q 1404 24 1401 24 Q 1397 23 1380 30 L 1343 45 Q 1332 48 1328 45 Q 1324 42 1334 34 L 1356 12 L 1385 -22 L 1404 -50 Q 1410 -64 1419 -66 Q 1427 -68 1444 -52 Q 1461 -36 1469 -15 Q 1477 6 1480 23 Q 1482 40 1483 105 L 1483 336 Q 1481 418 1500 437 Q 1505 441 1509 449 Q 1510 454 1503 465 Q 1496 475 1481 482 Q 1448 503 1431 499 Q 1431 497 1399 489 L 1346 475 L 1311 472 L 1195 458 C 1165 454 1194 428 1224 432 L 1284 441 L 1332 446 L 1392 450 Q 1420 452 1424 450 Q 1428 448 1432 445 Q 1435 442 1435 427 L 1435 340 L 1437 322 L 1437 218 L 1437 197 Z" fill="lightgray"></path>
      </clipPath>
      <path clip-path="url(#make-me-a-hanzi-clip-15)" d="M 1203 457 L 1229 447 L 1429 473 L 1448 469 L 1467 450 L 1459 376 L 1459 113 L 1451 29 L 1426 -11 L 1398 -1 L 1336 42 " fill="none" id="make-me-a-hanzi-animation-15" stroke-dasharray="978 1956" stroke-linecap="round"></path>

      <clipPath id="make-me-a-hanzi-clip-16">
      <path d="M 1214 296 L 1230 294 Q 1232 293 1250 294 L 1299 299 L 1340 306 L 1397 314 L 1437 322 C 1453 325 1453 325 1435 340 L 1425 348 Q 1420 352 1401 354 Q 1382 355 1370 351 L 1343 346 L 1298 336 L 1256 330 Q 1255 331 1215 324 C 1185 319 1184 300 1214 296 Z" fill="lightgray"></path>
      </clipPath>
      <path clip-path="url(#make-me-a-hanzi-clip-16)" d="M 1219 303 L 1232 311 L 1393 335 L 1422 334 L 1429 326 " fill="none" id="make-me-a-hanzi-animation-16" stroke-dasharray="346 692" stroke-linecap="round"></path>

      <clipPath id="make-me-a-hanzi-clip-17">
      <path d="M 1299 299 L 1301 218 C 1302 188 1337 194 1338 224 L 1340 306 L 1343 346 L 1343 390 Q 1343 396 1346 404 L 1353 424 Q 1353 438 1332 446 C 1305 458 1272 469 1284 441 L 1297 410 Q 1298 404 1298 381 L 1298 336 L 1299 299 Z" fill="lightgray"></path>
      </clipPath>
      <path clip-path="url(#make-me-a-hanzi-clip-17)" d="M 1290 438 L 1323 418 L 1320 245 L 1306 225 " fill="none" id="make-me-a-hanzi-animation-17" stroke-dasharray="364 728" stroke-linecap="round"></path>

      <clipPath id="make-me-a-hanzi-clip-18">
      <path d="M 1208 176 L 1247 176 L 1437 197 C 1467 200 1465 208 1437 218 L 1399 232 Q 1393 234 1338 224 L 1301 218 L 1257 214 Q 1232 211 1211 209 C 1181 206 1178 176 1208 176 Z" fill="lightgray"></path>
      </clipPath>
      <path clip-path="url(#make-me-a-hanzi-clip-18)" d="M 1215 181 L 1235 195 L 1353 209 L 1395 212 L 1423 209 L 1428 202 " fill="none" id="make-me-a-hanzi-animation-18" stroke-dasharray="350 700" stroke-linecap="round"></path>

      <clipPath id="make-me-a-hanzi-clip-19">
      <path d="M 1859 528 L 1879 612 Q 1885 625 1887 626 L 1895 636 Q 1901 643 1900 650 Q 1899 656 1886 670 Q 1872 683 1853 690 Q 1837 697 1830 698 Q 1823 698 1808 693 Q 1793 688 1771 682 L 1635 657 L 1595 652 L 1559 650 Q 1546 648 1544 646 Q 1543 644 1547 637 Q 1555 629 1569 622 L 1583 615 Q 1591 612 1597 612 L 1618 620 L 1663 634 L 1696 641 L 1763 650 Q 1807 657 1820 650 Q 1833 643 1825 607 L 1813 546 Q 1805 515 1784 502 Q 1776 499 1760 506 L 1731 520 Q 1722 524 1719 521 Q 1717 518 1722 512 L 1748 473 Q 1755 462 1761 448 Q 1767 434 1771 430 Q 1775 426 1787 430 Q 1799 433 1810 444 Q 1835 467 1847 490 Q 1856 516 1859 528 Z" fill="lightgray"></path>
      </clipPath>
      <path clip-path="url(#make-me-a-hanzi-clip-19)" d="M 1553 644 L 1595 632 L 1660 649 L 1809 673 L 1829 673 L 1848 662 L 1860 648 L 1834 530 L 1814 489 L 1787 469 L 1725 518 " fill="none" id="make-me-a-hanzi-animation-19" stroke-dasharray="729 1458" stroke-linecap="round"></path>

      <clipPath id="make-me-a-hanzi-clip-20">
      <path d="M 1663 634 L 1657 608 Q 1656 592 1642 566 Q 1614 503 1557 446 L 1541 434 Q 1531 425 1532 422 Q 1532 418 1547 422 L 1566 430 Q 1580 434 1596 445 Q 1634 474 1663 514 L 1687 554 L 1703 587 Q 1703 589 1720 610 Q 1721 613 1713 624 Q 1699 637 1696 641 C 1676 663 1670 663 1663 634 Z" fill="lightgray"></path>
      </clipPath>
      <path clip-path="url(#make-me-a-hanzi-clip-20)" d="M 1692 632 L 1669 569 L 1635 510 L 1592 461 L 1540 426 " fill="none" id="make-me-a-hanzi-animation-20" stroke-dasharray="391 782" stroke-linecap="round"></path>

      <clipPath id="make-me-a-hanzi-clip-21">
      <path d="M 1618 309 L 1634 330 Q 1644 345 1651 350 L 1660 358 Q 1662 365 1658 369 Q 1654 375 1648 379 L 1628 391 Q 1613 399 1604 400 Q 1595 400 1593 399 Q 1591 398 1591 384 Q 1591 370 1587 359 L 1582 344 Q 1577 333 1575 324 Q 1572 315 1555 286 L 1521 228 Q 1517 224 1519 218 Q 1520 215 1530 222 L 1542 230 Q 1574 253 1601 284 L 1618 309 Z" fill="lightgray"></path>
      </clipPath>
      <path clip-path="url(#make-me-a-hanzi-clip-21)" d="M 1599 391 L 1618 363 L 1616 353 L 1572 278 L 1524 222 " fill="none" id="make-me-a-hanzi-animation-21" stroke-dasharray="333 666" stroke-linecap="round"></path>

      <clipPath id="make-me-a-hanzi-clip-22">
      <path d="M 1706 321 L 1618 309 C 1588 305 1573 294 1601 284 L 1612 280 Q 1621 277 1637 278 L 1706 284 L 1763 292 L 1811 298 Q 1854 303 1875 308 L 1891 312 Q 1901 314 1901 319 L 1899 328 Q 1899 334 1886 339 L 1864 348 Q 1858 352 1849 352 L 1828 345 Q 1811 338 1801 338 Q 1790 337 1764 330 L 1706 321 Z" fill="lightgray"></path>
      </clipPath>
      <path clip-path="url(#make-me-a-hanzi-clip-22)" d="M 1609 288 L 1851 328 L 1892 322 " fill="none" id="make-me-a-hanzi-animation-22" stroke-dasharray="415 830" stroke-linecap="round"></path>

      <clipPath id="make-me-a-hanzi-clip-23">
      <path d="M 1705 195 L 1621 184 L 1498 170 Q 1485 166 1495 157 Q 1504 148 1522 141 Q 1539 134 1547 134 L 1615 148 L 1704 159 L 1759 162 L 1821 168 Q 1871 170 1899 170 L 1966 174 L 1984 177 Q 1995 179 1996 183 Q 2002 199 1971 212 Q 1939 224 1927 224 Q 1915 224 1906 222 Q 1896 219 1858 213 L 1761 202 L 1705 195 Z" fill="lightgray"></path>
      </clipPath>
      <path clip-path="url(#make-me-a-hanzi-clip-23)" d="M 1507 161 L 1550 155 L 1672 174 L 1923 198 L 1986 188 " fill="none" id="make-me-a-hanzi-animation-23" stroke-dasharray="611 1222" stroke-linecap="round"></path>

      <clipPath id="make-me-a-hanzi-clip-24">
      <path d="M 1764 330 L 1765 350 Q 1767 368 1773 381 Q 1778 394 1778 400 Q 1777 411 1741 430 Q 1719 438 1709 438 Q 1689 438 1695 420 L 1701 402 Q 1707 371 1707 350 L 1706 321 L 1706 284 L 1705 195 L 1704 159 L 1704 -28 L 1708 -82 Q 1708 -102 1714 -116 Q 1719 -130 1723 -130 Q 1727 -132 1735 -116 Q 1742 -100 1749 -40 Q 1756 20 1756 26 L 1759 162 L 1761 202 L 1763 292 L 1764 330 Z" fill="lightgray"></path>
      </clipPath>
      <path clip-path="url(#make-me-a-hanzi-clip-24)" d="M 1705 426 L 1739 389 L 1724 -125 " fill="none" id="make-me-a-hanzi-animation-24" stroke-dasharray="692 1384" stroke-linecap="round"></path>

</g>
</svg>
